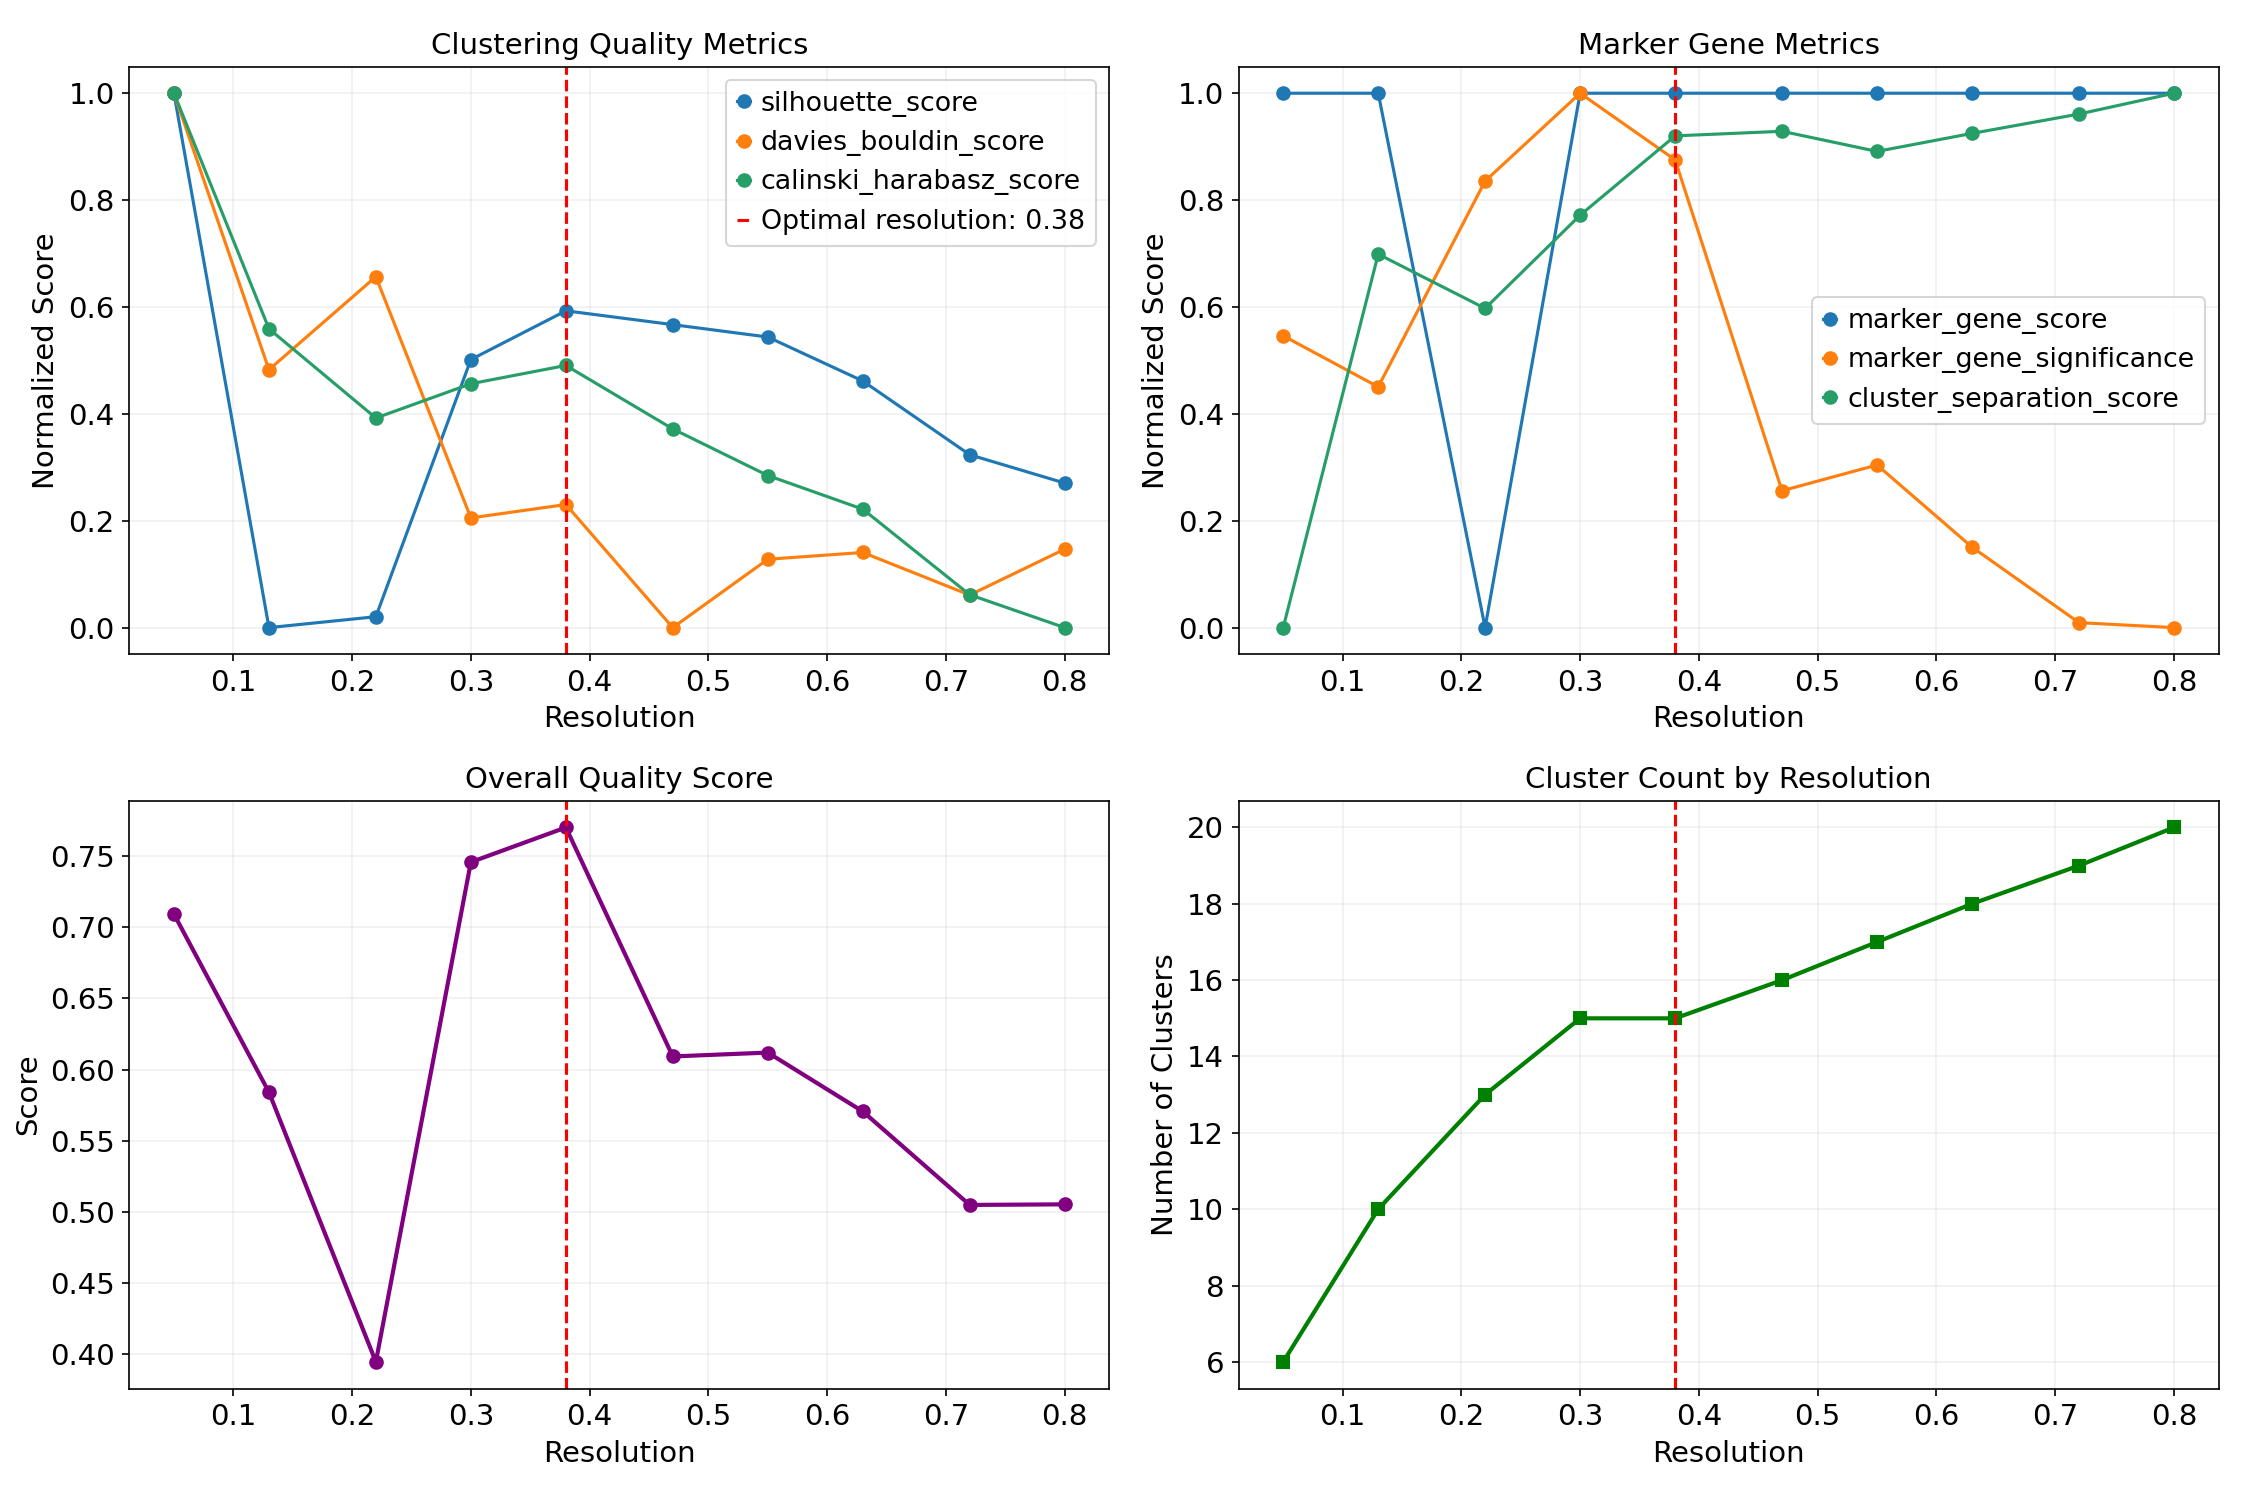

The table this chart was drawn from, first rows:
resolution, n_clusters, silhouette_score, davies_bouldin_score, calinski_harabasz_score, avg_marker_genes, marker_gene_score, marker_gene_significance, cluster_separation_score, overall_score, silhouette_score_filled, silhouette_score_normalized, davies_bouldin_score_filled, davies_bouldin_score_normalized, calinski_harabasz_score_filled, calinski_harabasz_score_normalized, avg_marker_genes_filled, avg_marker_genes_normalized, marker_gene_score_filled, marker_gene_score_normalized, marker_gene_significance_filled, marker_gene_significance_normalized, cluster_separation_score_filled, cluster_separation_score_normalized
0.05, 6, 0.1083, -1.557, 341.8, 10.0, 1.0, 17.36, -1.879, 0.7092, 0.1083, 1.0, -1.557, 1.0, 341.8, 1.0, 10.0, 1.0, 1.0, 1.0, 17.36, 0.5461, -1.879, 0.0
0.13, 10, 0.04749, -1.737, 283.3, 10.0, 1.0, 15.91, -0.4932, 0.584, 0.04749, 0.0, -1.737, 0.4827, 283.3, 0.5591, 10.0, 1.0, 1.0, 1.0, 15.91, 0.4505, -0.4932, 0.6988
0.22, 13, 0.04873, -1.677, 261.2, 5.5, 0.5, 21.74, -0.6943, 0.3946, 0.04873, 0.02039, -1.677, 0.6567, 261.2, 0.3922, 5.5, 0.0, 0.5, 0.0, 21.74, 0.8357, -0.6943, 0.5974
0.3, 15, 0.078, -1.834, 269.7, 10.0, 1.0, 24.22, -0.3487, 0.7457, 0.078, 0.5016, -1.834, 0.2053, 269.7, 0.4563, 10.0, 1.0, 1.0, 1.0, 24.22, 1.0, -0.3487, 0.7717
0.38, 15, 0.08354, -1.825, 274.2, 10.0, 1.0, 22.34, -0.05432, 0.7701, 0.08354, 0.5928, -1.825, 0.2303, 274.2, 0.4906, 10.0, 1.0, 1.0, 1.0, 22.34, 0.8753, -0.05432, 0.9202
0.47, 16, 0.08197, -1.906, 258.5, 10.0, 1.0, 12.97, -0.03731, 0.6092, 0.08197, 0.5669, -1.906, 0.0, 258.5, 0.3718, 10.0, 1.0, 1.0, 1.0, 12.97, 0.2561, -0.03731, 0.9288
0.55, 17, 0.08056, -1.861, 246.9, 10.0, 1.0, 13.7, -0.112, 0.6119, 0.08056, 0.5438, -1.861, 0.1279, 246.9, 0.2846, 10.0, 1.0, 1.0, 1.0, 13.7, 0.3043, -0.112, 0.8911
0.63, 18, 0.07556, -1.857, 238.6, 10.0, 1.0, 11.38, -0.04514, 0.5705, 0.07556, 0.4615, -1.857, 0.1406, 238.6, 0.2216, 10.0, 1.0, 1.0, 1.0, 11.38, 0.1506, -0.04514, 0.9248
0.72, 19, 0.06716, -1.885, 217.4, 10.0, 1.0, 9.243, 0.0266, 0.5048, 0.06716, 0.3235, -1.885, 0.06097, 217.4, 0.06155, 10.0, 1.0, 1.0, 1.0, 9.243, 0.009327, 0.0266, 0.961
0.8, 20, 0.06394, -1.855, 209.2, 10.0, 1.0, 9.102, 0.1039, 0.5053, 0.06394, 0.2705, -1.855, 0.1468, 209.2, 0.0, 10.0, 1.0, 1.0, 1.0, 9.102, 0.0, 0.1039, 1.0
